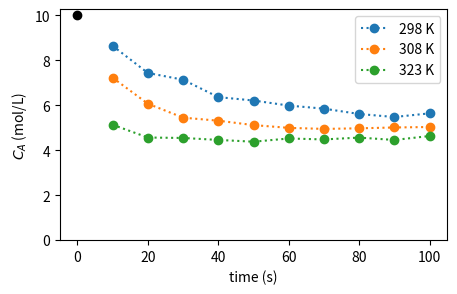
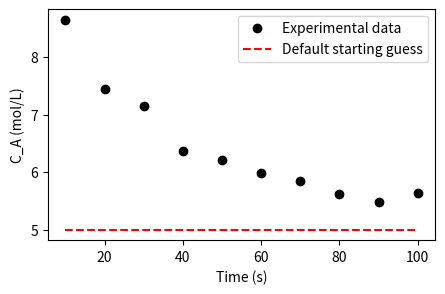
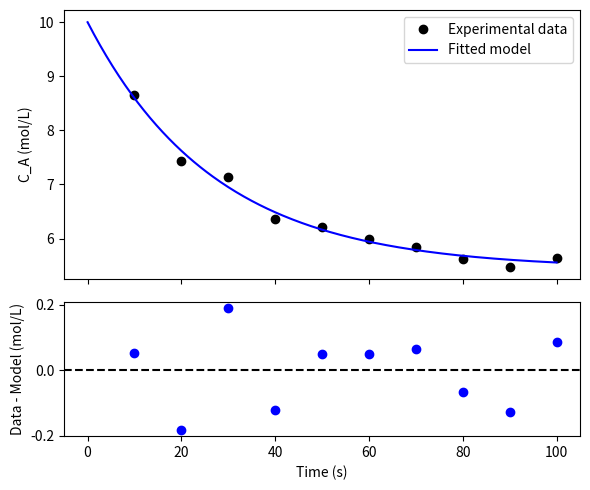

Recreate these plots in Python, in order.
# ---
# jupyter:
#   jupytext:
#     text_representation:
#       extension: .py
#       format_name: percent
#       format_version: '1.3'
#       jupytext_version: 1.17.3
#   kernelspec:
#     display_name: Python 3
#     language: python
#     name: python3
# ---

# %% [markdown]
# # Regression: a reversible reaction in a batch reactor
#
# **CHME 5137, homework after Lectures 12 and 13 (October 20 and 23, 2026).** Section 5 of
# the Lecture 13 notebook started this. Here it is in full.
#
# *Written for 2026 by Claude Code (Claude Opus 5.5) from Prof. West's A ⇌ B fitting
# exercise of earlier years, and checked by Prof. West.*
#
# ---
#
# You run a reversible, first-order reaction in a batch reactor:
# $$\mathrm{A} \rightleftharpoons \mathrm{B}, \qquad
# \frac{dC_A}{dt} = k_r C_B - k_f C_A, \qquad C_B = C_{A,0} - C_A$$
# Every run starts with $C_{A,0} = 10$ mol/L and no B. You measured $C_A$ every 10 s for
# 100 s, at three temperatures.
#
# **Kinetics.** The forward rate constant follows the Arrhenius expression,
# $k_f = A \exp(-E_a/RT)$.
#
# **Thermodynamics.** At equilibrium the forward and reverse rates are equal, so the
# equilibrium constant is $K = k_f/k_r$. (Assume an ideal solution, so this
# concentration-based $K$ is the thermodynamic one.) From thermodynamics,
# $$\Delta G^\circ = -RT\ln K \qquad\text{and}\qquad \Delta G^\circ = \Delta H - T\,\Delta S$$
# A and B have very similar heat capacities, so take $\Delta H$ and $\Delta S$ to be
# independent of temperature. Then $k_r = k_f/K$, and the whole model has **four
# parameters**: $\log_{10} A$, $E_a$, $\Delta H$ and $\Delta S$.
#
# Before the experiments, from the literature and a quantum chemistry calculation, your
# estimates were $\log_{10}A \approx 6$ (A in s⁻¹), $E_a \approx 45$ kJ/mol,
# $\Delta H \approx -10$ kJ/mol and $\Delta S \approx -50$ J/mol/K. Let's see what the data say.
#
# ### How to work
#
# - **Commit as you go.** After each numbered task works, Restart & Run All, then commit
#   with a message that says what you did, and push. At least one commit per task.
#   **Commit the `.ipynb` and its paired `.py` together.**
# - **Answer the questions in words**, in the markdown cells marked *Answer*.
# - **Say what your ± means.** One standard error, or a 95% interval? Either is fine. Say which (Lecture 13).
# - **Let bugs shout.** If `solve_ivp` fails, `raise` an error with its `message`.
#   Don't let a half-finished solution reach `curve_fit` without anyone noticing.

# %%
import numpy as np
import matplotlib.pyplot as plt
import scipy.integrate
import scipy.optimize
import scipy.stats

plt.rcParams['figure.figsize'] = [5, 3]
R = 8.314  # J/mol/K

# %% [markdown]
# The data, the same as in class:

# %%
cA0 = 10.0   # mol/L
times = np.array([10, 20, 30, 40, 50, 60, 70, 80, 90, 100.])   # s
cA_data = {   # mol/L, keyed by temperature in K
    298.15: np.array([8.649, 7.441, 7.141, 6.366, 6.215, 5.990, 5.852, 5.615, 5.481, 5.644]),
    308.15: np.array([7.230, 6.073, 5.452, 5.317, 5.121, 4.998, 4.951, 4.978, 5.015, 5.036]),
    323.15: np.array([5.137, 4.568, 4.548, 4.461, 4.382, 4.525, 4.483, 4.565, 4.459, 4.635]),
}
temperatures = np.array(list(cA_data))

for T, cA in cA_data.items():
    plt.plot(times, cA, 'o:', label=f'{T:.0f} K')
plt.plot(0, cA0, 'ko')
plt.xlabel('time (s)')
plt.ylabel('$C_A$ (mol/L)')
plt.ylim(0, None)
plt.legend()
plt.show()


# %% [markdown]
# ## 1. One temperature
#
# **(a) The model.** Write `cA_model(times, kf, kr)`, which solves the ODE with
# `scipy.integrate.solve_ivp` and returns $C_A$ at `times` (use `t_eval`). In Lecture 13 we fitted
# functions that were a formula. `curve_fit` doesn't care: any function that takes the
# independent variable first and then the parameters, and returns predictions, will do. Even
# one that runs a whole simulation.
#
# Then **test it** (Lecture 11). This ODE has an exact solution,
# $$C_A(t) = C_{A,\mathrm{eq}} + (C_{A,0} - C_{A,\mathrm{eq}})\,e^{-(k_f+k_r)t},
# \qquad C_{A,\mathrm{eq}} = C_{A,0}\frac{k_r}{k_f+k_r}$$
# Check that your function agrees with it, for some reasonable $k_f$ and $k_r$, with an
# `assert`. (We use `solve_ivp` anyway because your project's model won't have an exact
# solution.)

# %%

def cA_model(times, kf, kr):
    """Calculate C_A using an ODE solver."""
    times = np.asarray(times, dtype=float)

    if np.any(times < 0):
        raise ValueError("Time cannot be negative")
    if kf < 0 or kr < 0:
        raise ValueError("Rate constants must be nonnegative")
    if times.size == 0:
        return np.array([])
    if np.max(times) == 0:
        return np.full(times.shape, cA0)

    unique_times, order = np.unique(
        times, return_inverse=True
    )

    def rhs(t, y):
        CA = y[0]
        CB = cA0 - CA
        return [kr * CB - kf * CA]

    sol = scipy.integrate.solve_ivp(
        rhs,
        (0, float(unique_times[-1])),
        [cA0],
        t_eval=unique_times,
        rtol=1e-8,
        atol=1e-10
    )

    if not sol.success:
        raise RuntimeError(sol.message)

    return sol.y[0][order]


# Test against analytical solution
t_test = np.array([0, 5, 10, 20, 50, 100.])
kf_test = 0.03
kr_test = 0.02

Ceq = cA0 * kr_test / (kf_test + kr_test)

CA_exact = Ceq + (cA0 - Ceq) * np.exp(
    -(kf_test + kr_test) * t_test
)

CA_numerical = cA_model(t_test, kf_test, kr_test)

assert np.allclose(
    CA_numerical, CA_exact,
    rtol=1e-6, atol=1e-7
)

print("Task 1(a): ODE test passed")

# your test here


# %% [markdown]
# **(b) Fit it at 298.15 K**, with `scipy.optimize.curve_fit`. **Try it without `p0` first.**
# It may fail with an error from deep inside SciPy, or it may appear to succeed. Either way,
# find out what happened: print and plot what came back, or what `cA_model` returns
# at `curve_fit`'s default starting point. Then give it a starting guess you can justify
# from the data. Roughly how long does $C_A$ take to get halfway to where it ends up?

# %%

import warnings

# Try fitting without an initial guess
try:
    with warnings.catch_warnings(record=True) as caught:
        warnings.simplefilter("always")
        default_fit, default_cov = scipy.optimize.curve_fit(
            cA_model,
            times,
            cA_data[298.15],
            maxfev=3000
        )

    print("Default fit:", default_fit)

    for warning in caught:
        print("Warning:", warning.message)

except (ValueError, RuntimeError, TypeError) as error:
    print("Fit without p0 failed:", error)

# Examine default starting values
default_prediction = cA_model(times, 1.0, 1.0)

plt.plot(times, cA_data[298.15], "ko",
         label="Experimental data")
plt.plot(times, default_prediction, "r--",
         label="Default starting guess")
plt.xlabel("Time (s)")
plt.ylabel("C_A (mol/L)")
plt.legend()
plt.show()


# %%

# Estimate initial parameters from the data
Ceq_guess = 5.5
half_time_guess = 18.0

rate_sum_guess = np.log(2) / half_time_guess

kr_guess = rate_sum_guess * Ceq_guess / cA0
kf_guess = rate_sum_guess - kr_guess

print("Initial guesses:")
print("kf =", kf_guess)
print("kr =", kr_guess)

# Fit the model
popt_298, pcov_298 = scipy.optimize.curve_fit(
    cA_model,
    times,
    cA_data[298.15],
    p0=[kf_guess, kr_guess],
    bounds=(0, np.inf),
    maxfev=20000
)

# Calculate parameter uncertainties
perr_298 = np.sqrt(np.diag(pcov_298))

print("Fitted parameters at 298.15 K:")
print(f"kf = {popt_298[0]:.6f} +/- {perr_298[0]:.6f} 1/s")
print(f"kr = {popt_298[1]:.6f} +/- {perr_298[1]:.6f} 1/s")


# %% [markdown]
# **(c) Look at it.** Plot the data and the fitted curve, and below it the residuals
# (data minus model). Report $k_f$ and $k_r$ with their uncertainties.
#
# What happened without `p0`, and why? What starting guess did you use, and how did you
# choose it?

# %%

# Generate fitted concentrations
t_dense = np.linspace(0, 100, 301)

model_298 = cA_model(times, *popt_298)
residual_298 = cA_data[298.15] - model_298

# Create two plots
fig, axes = plt.subplots(
    2, 1,
    sharex=True,
    figsize=(6, 5),
    gridspec_kw={"height_ratios": [2, 1]}
)

# Experimental data and fitted curve
axes[0].plot(times, cA_data[298.15], "ko",
             label="Experimental data")

axes[0].plot(
    t_dense,
    cA_model(t_dense, *popt_298),
    "b-",
    label="Fitted model"
)

axes[0].set_ylabel("C_A (mol/L)")
axes[0].legend()

# Residual plot
axes[1].plot(times, residual_298, "bo")
axes[1].axhline(0, color="black", linestyle="--")
axes[1].set_xlabel("Time (s)")
axes[1].set_ylabel("Data - Model (mol/L)")

plt.tight_layout()
plt.show()

# %% [markdown]
# *Answer:*
# The numerical ODE solution agrees with the analytical
# solution for the reversible first-order reaction.
# The assertion test confirms the accuracy of solve_ivp.
#
# Without specifying p0, curve_fit starts with
# kf = kr = 1 s^-1. These values predict that the
# concentration reaches approximately 5 mol/L very
# quickly, which differs from the experimental data.
# In this calculation, the fit without p0 failed
# because the optimizer attempted a negative rate
# constant, which was rejected by the model.
#
# I estimated the equilibrium concentration as
# approximately 5.5 mol/L and the half-time as 18 s.
# From these estimates, the initial guesses were
# kf = 0.0173 s^-1 and kr = 0.0212 s^-1.
#
# The fitted rate constants at 298.15 K are:
# kf = 0.01680 +/- 0.00079 s^-1
# kr = 0.02006 +/- 0.00154 s^-1
#
# The uncertainties represent one standard error
# from the covariance matrix, not 95% intervals.
#
# The fitted concentration curve follows the measured
# data closely. The residuals fluctuate around zero,
# indicating a reasonable fit without a strong
# systematic pattern.


# %% [markdown]
# ## 2. Three temperatures, in two steps
#
# **(a)** Fit $k_f$ and $k_r$ separately at each temperature, and make a small table of
# $k_f$, $k_r$ (each with its ±) and $K = k_f/k_r$.
#
# **Before fitting anything else:** from your $K$ values alone, is the reaction endothermic
# or exothermic? How can you tell?

# %%

# %% [markdown]
# **(b) Arrhenius.** As in Lecture 13: `scipy.stats.linregress` on $\ln k_f$ against
# $1/T$ gives $E_a$ from the slope and $\ln A$ from the intercept. Convert $\ln A$ to
# $\log_{10} A$.
#
# **(c) van 't Hoff.** Put the two expressions for $\Delta G^\circ$ together and divide by $-RT$:
# $$\ln K = -\frac{\Delta H}{R}\,\frac{1}{T} + \frac{\Delta S}{R}$$
# So $\ln K$ against $1/T$ is a straight line too, with slope $-\Delta H/R$ and intercept
# $\Delta S/R$. Fit it, and get $\Delta H$ and $\Delta S$, with their ±. Does the sign of
# $\Delta H$ agree with what you said in (a)?

# %%

# %% [markdown]
# **(d)** `linregress` gave you a ± on each of these. What does that ± know about,
# and what has it left out? Think about how many points each straight line had, and about
# the ± you got in (a).

# %% [markdown]
# *Answer:*

# %% [markdown]
# ## 3. All the data at once
#
# Step 2 fitted 3 × 2 rate constants, then fitted lines through three points each. Better:
# fit the four parameters you actually want **directly to all 30 measurements**, so that
# every measurement counts and the uncertainties carry all the way through.
#
# `curve_fit` wants one `xdata` and one `ydata`. With several experiments, stack them:
# `ydata` is all 30 concentrations in one array, and `xdata` carries **both** the
# temperature and the time of each one. `curve_fit` never looks inside `xdata`; it just passes it
# to your function. So it can be a tuple of two arrays:

# %%
T_all = np.repeat(temperatures, len(times))     # 298.15 ten times, then 308.15 ten times, ...
t_all = np.tile(times, len(temperatures))        # 10, 20, ..., 100, three times over
cA_all = np.concatenate([cA_data[T] for T in temperatures])
x_all = (T_all, t_all)
print(T_all[:12], t_all[:12], cA_all[:12], sep='\n')


# %% [markdown]
# **(a)** Write `cA_model_all(x, log10A, Ea, dH, dS)`. Unpack `x` into temperatures and
# times. For each temperature, work out $k_f$, $K$ and $k_r$, then call your `cA_model` for
# that temperature's times, and put the results in the right places of the output array.
# Solve one ODE per temperature, not one per data point. A boolean mask such as
# `T_col == T` picks out the rows.
#
# Notice the **units**: $E_a$ and $\Delta H$ in kJ/mol, $\Delta S$ in J/mol/K, and $A$ as
# $\log_{10}A$. That keeps all four parameters between about 1 and 100. An optimizer
# has an easier time when its parameters are all a similar size than when one is
# $10^{9}$ and another is $10^{-2}$. So convert carefully inside the function.
#
# Then fit it, **starting from your answers to task 2**, and report the four parameters with
# their ±.

# %%
def cA_model_all(x, log10A, Ea, dH, dS):
    """C_A (mol/L) for every (T, t) pair in x. Ea and dH in kJ/mol, dS in J/mol/K."""
    T_col, t_col = x
    


# %%

# %% [markdown]
# **(b)** Now start from your estimates from before the experiments instead (6, 45, −10, −50).
# Does it find the same answer? How far did the data move you from what you expected?

# %%

# %% [markdown]
# **(c)** Compare with task 2. Are the centres the same? Are the error bars? Which set of
# error bars would you believe, and why?
#
# **(d) The correlation matrix.** The off-diagonal elements of `pcov` say how the errors in
# the parameters go together (Lecture 13). Turn the covariance into correlations:
# `pcov / np.outer(perr, perr)`. Which pairs are strongly correlated? Why those pairs?
# (Think about Lecture 13's ridge, and about the range of temperatures you measured over.)
# If someone quotes only your four ± values, what are they missing?

# %%

# %% [markdown]
# *Answer:*

# %% [markdown]
# ## 4. Look at the residuals
#
# **Always look at the residuals** (Lecture 13). Plot the residuals of the task 3 fit against
# time, one colour per temperature, with a line at zero.
#
# - Do you see a pattern, or does it look like noise?
# - Is the scatter about the same width at all three temperatures? Least squares assumed it is.
# - Nobody told you the measurement uncertainty, so `curve_fit` (with
#   `absolute_sigma=False`, the default) estimated it from the scatter of the residuals.
#   Work out that estimate yourself:
#   $s = \sqrt{\sum_i r_i^2 / (N - p)}$, with $N$ data points and $p$ parameters. What does
#   it say about how precisely $C_A$ was measured?
# - Suppose the experimentalist now tells you their instrument is good to ±0.01 mol/L.
#   What would that tell you about your model, or about the experiment?

# %%

# %% [markdown]
# *Answer:*

# %% [markdown]
# ## 5. Your project
#
# One paragraph. Which parameters in your project's model will come from fitting data, and
# where will the data come from: your own simulations, the literature, a research group? What
# can you say about the errors in those data? Are they the same absolute size, the same
# relative size, or known point by point? And are any of your parameters likely to be
# correlated, the way $E_a$ and $A$ are here?

# %% [markdown]
# *Answer:*

# %% [markdown]
# ## Stretch problems (optional)
#
# **(a) Untangle the ridge.** Write $k_f$ in terms of its value at a reference temperature in
# the middle of your data, say $T_\mathrm{ref} = 310$ K:
# $$k_f(T) = k_\mathrm{ref}\exp\left[-\frac{E_a}{R}\left(\frac{1}{T} - \frac{1}{T_\mathrm{ref}}\right)\right]$$
# It's the same model, written differently. Fit $\log_{10}k_\mathrm{ref}$, $E_a$, $\Delta H$
# and $\Delta S$, and look at the correlation matrix again. What changed, and why? Can you do
# the same for $\Delta H$ and $\Delta S$?
#
# **(b) Draw the posterior.** At 298.15 K only, put $k_f$ and $k_r$ on a 2-D grid and draw
# their posterior, as in Lecture 13, part 5, with a flat prior and Gaussian errors of width
# $s$ from task 4. Do its 95% credible intervals (summed over the other parameter) agree with
# `curve_fit`'s 95% confidence intervals? Why should they, or why not?

# %%

# %%

# %% [markdown]
# ---
#
# ### When you're done
#
# Restart & Run All. Check that every cell ran, in order, with no errors, and that the plots
# are there. Commit and push. Then check on GitHub that your fork shows your latest commit.
